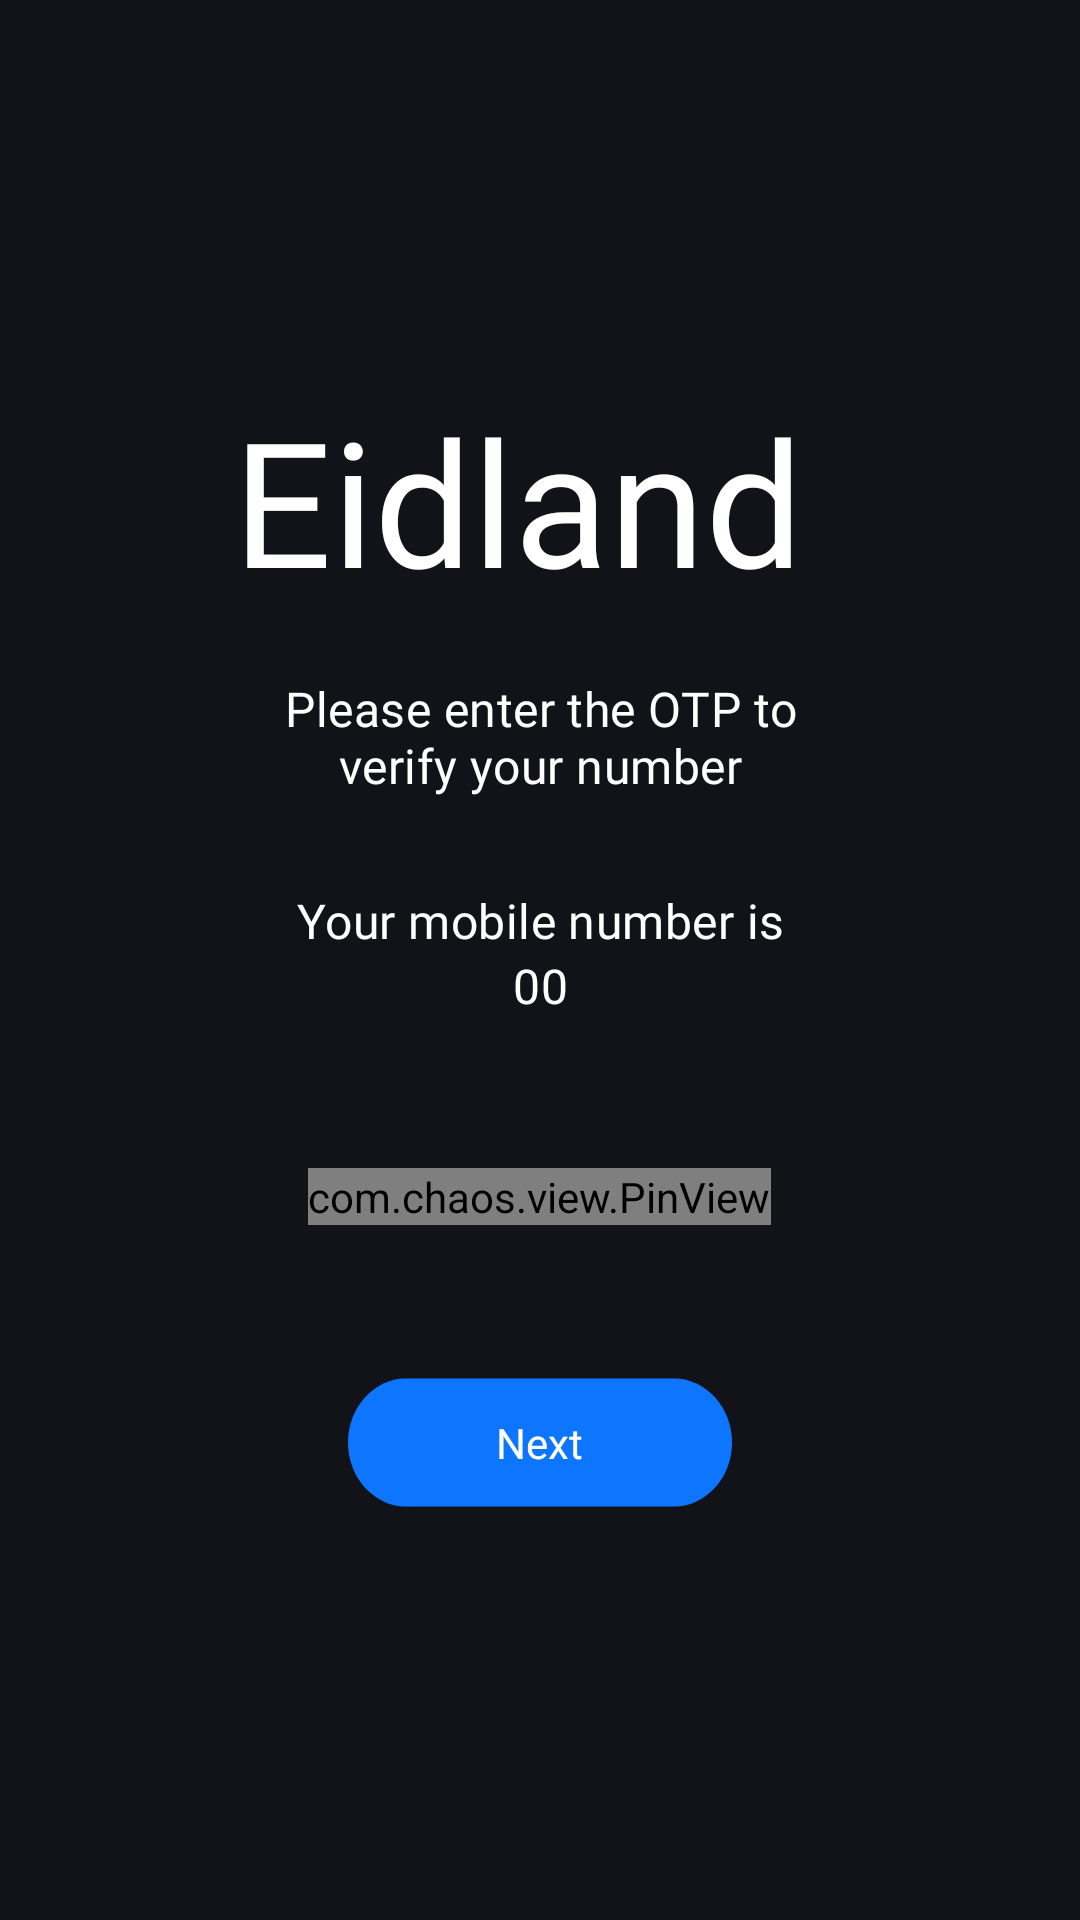

This screen was rendered from an Android layout file. Write that file and the resources it references.
<!-- AndroidManifest.xml: application theme AppTheme -->
<!-- res/layout/activity_verify_o_t_p.xml -->
<?xml version="1.0" encoding="utf-8"?>
<LinearLayout xmlns:android="http://schemas.android.com/apk/res/android"
    xmlns:app="http://schemas.android.com/apk/res-auto"
    xmlns:tools="http://schemas.android.com/tools"
    android:layout_width="match_parent"
    android:layout_height="match_parent"
    android:background="#121318"
    android:orientation="vertical"
    tools:context="com.eidland.auxilium.voice.only.activity.VerifyOTPActivity">
    <LinearLayout
        android:layout_width="wrap_content"
        android:layout_height="wrap_content">

        <ImageView
            android:id="@+id/back_to_phn"
            android:layout_width="30dp"
            android:layout_height="30dp"
            android:layout_margin="20dp"
            android:src="@drawable/ic_baseline_arrow_back_24" />

    </LinearLayout>
    <ScrollView
        android:layout_width="match_parent"
        android:layout_height="match_parent">


        <LinearLayout
            android:layout_width="match_parent"
            android:layout_height="match_parent"
            android:layout_gravity="top"
            android:layout_marginTop="50dp"
            android:orientation="vertical">




            <LinearLayout
                android:layout_width="match_parent"
                android:layout_height="wrap_content"
                android:gravity="center"
                android:orientation="vertical">

                


                <TextView

                    android:layout_width="wrap_content"
                    android:layout_height="wrap_content"
                    android:layout_marginTop="8dp"
                    android:fontFamily="@font/pacifico"
                    android:layout_gravity="center"
                    android:textColor="@color/white"
                    android:textSize="58sp"
                    android:text="Eidland " />

            </LinearLayout>


            <LinearLayout
                android:layout_width="match_parent"
                android:layout_height="0dp"
                android:layout_marginTop="20dp"
                android:layout_weight="1"
                android:orientation="vertical">

                <TextView
                    android:layout_width="202dp"
                    android:layout_height="wrap_content"
                    android:layout_gravity="center_horizontal|center_vertical"
                    android:layout_marginBottom="30dp"
                    android:autoSizeMaxTextSize="16sp"
                    android:fontFamily="@font/nunitoregular"
                    android:letterSpacing="0.01"

                    android:text="Please enter the OTP to verify your number"
                    android:textAlignment="center"
                    android:textColor="@color/white"
                    android:textSize="16sp" />

                <TextView
                    android:layout_width="202dp"
                    android:layout_height="wrap_content"
                    android:layout_gravity="center_horizontal|center_vertical"
                    android:autoSizeMaxTextSize="16sp"
                    android:fontFamily="@font/nunitoregular"
                    android:gravity="center_horizontal|center_vertical"
                    android:letterSpacing="0.01"
                    android:lines="1"
                    android:text="Your mobile number is"
                    android:textAlignment="center"
                    android:textColor="#FFFFFF"
                    android:textSize="16sp" />

                <TextView
                    android:id="@+id/setphonenumber"
                    android:layout_width="202dp"
                    android:layout_height="wrap_content"
                    android:layout_gravity="center_horizontal|center_vertical"
                    android:layout_marginBottom="50dp"

                    android:autoSizeMaxTextSize="16sp"
                    android:fontFamily="@font/nunitoregular"
                    android:gravity="center_horizontal|center_vertical"
                    android:letterSpacing="0.01"
                    android:lines="1"
                    android:text="00"
                    android:textAlignment="center"
                    android:textColor="#FFFFFF"
                    android:textSize="16sp" />


                <com.chaos.view.PinView
                    android:id="@+id/pin"
                    style="@style/PinWidget.PinView"
                    android:layout_width="wrap_content"
                    android:layout_height="wrap_content"
                    android:layout_gravity="center"
                    android:layout_marginBottom="20dp"
                    android:inputType="number"
                    app:lineColor="@color/black"
                    android:textColor="#FFFBFA64"
                    android:itemBackground="@color/fillercolor"
                    app:itemCount="6"
                    app:itemHeight="45dp"
                    app:itemRadius="5dp"
                    app:itemWidth="45dp" />

                <RelativeLayout

                    android:id="@+id/verifyotp"
                    android:layout_width="130dp"
                    android:layout_height="45dp"
                    android:layout_alignParentLeft="true"
                    android:layout_alignParentTop="true"
                    android:layout_alignParentRight="true"
                    android:layout_alignParentBottom="true"
                    android:layout_gravity="center"
                    android:layout_marginTop="30dp"

                    android:background="@drawable/join_button">

                    <TextView
                        android:layout_width="wrap_content"
                        android:layout_height="wrap_content"
                        android:layout_centerInParent="true"
                        android:fontFamily="@font/nunitosemibold"
                        android:gravity="center"
                        android:text="Next"
                        android:textColor="@color/white">

                    </TextView>
                </RelativeLayout>
            </LinearLayout>
        </LinearLayout>


    </ScrollView>


</LinearLayout>
<!-- resources referenced by this layout -->
<resources>
  <color name="black">#FF000000</color>
  <color name="fillercolor">#29333E</color>
  <color name="white">#FFFFFFFF</color>
      // my colors
  <!-- drawable join_button (drawable) -->
  <?xml version="1.0" encoding="utf-8"?>
  <vector xmlns:android="http://schemas.android.com/apk/res/android"
      android:width="132dp"
      android:height="42dp"
      android:viewportWidth="132"
      android:viewportHeight="42">
      <group>
          <clip-path android:pathData="M21 1H111C122.046 1 131 9.95431 131 21C131 32.0457 122.046 41 111 41H21C9.95431 41 1 32.0457 1 21C1 9.95431 9.95431 1 21 1Z" />
          <path
              android:pathData="M1 1V41H131V1"
              android:fillColor="#0E76FE" />
      </group>
      <group>
          <clip-path android:pathData="M0 0V42H132V0M21 1H111C122.046 1 131 9.95431 131 21C131 32.0457 122.046 41 111 41H21C9.95431 41 1 32.0457 1 21C1 9.95431 9.95431 1 21 1Z" />
      </group>
  </vector>
  <style name="AppTheme" parent="Theme.AppCompat.Light.NoActionBar">
          
          <item name="colorPrimary">@color/colorPrimary</item>
          <item name="colorPrimaryDark">@color/colorPrimaryDark</item>
          <item name="colorAccent">@color/colorAccent</item>
          <item name="android:windowAnimationStyle">@style/CustomActivityAnimation</item>
      </style>
  <color name="colorPrimary">#3F51B5</color>
  <color name="colorPrimaryDark">#000</color>
  <color name="colorAccent">@color/purple</color>
  <style name="CustomActivityAnimation" parent="@android:style/Animation.Activity">
          <item name="android:activityOpenEnterAnimation">@anim/slide_in_right</item>
          <item name="android:activityOpenExitAnimation">@anim/slide_out_left</item>
          <item name="android:activityCloseEnterAnimation">@anim/slide_in_left</item>
          <item name="android:activityCloseExitAnimation">@anim/slide_out_right</item>
      </style>
  <color name="purple">#7c4dff</color>
</resources>
